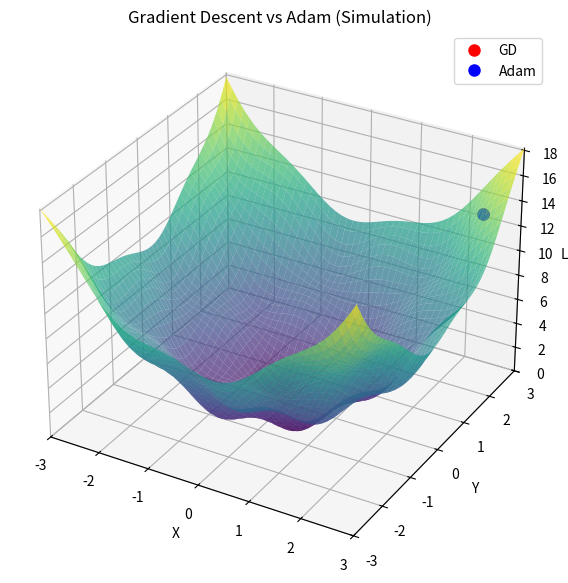

Write the Python code that produced this figure.
import numpy as np
import matplotlib.pyplot as plt
from matplotlib.animation import FuncAnimation
from mpl_toolkits.mplot3d import Axes3D
from typing import Dict, List, Tuple

# --------------------------
# Loss function
# --------------------------
def loss(x, y):
    return x**2 + y**2 + np.sin(3*x)*np.sin(3*y)

def gradient(x, y):
    dx = 2*x + 3*np.cos(3*x)*np.sin(3*y)
    dy = 2*y + 3*np.sin(3*x)*np.cos(3*y)
    return np.array([dx, dy])

# --------------------------
# Optimizer steps
# --------------------------
def gradient_descent_step(pos: np.ndarray, lr: float = 0.03) -> np.ndarray:
    return pos - lr * gradient(*pos)

def adam_step(pos: np.ndarray, m: np.ndarray, v: np.ndarray, t: int,
              lr: float = 0.08, beta1: float = 0.9, beta2: float = 0.999,
              eps: float = 1e-8) -> Tuple[np.ndarray, np.ndarray, np.ndarray]:
    g = gradient(*pos)
    m = beta1*m + (1-beta1)*g
    v = beta2*v + (1-beta2)*(g**2)
    m_hat = m / (1-beta1**t)
    v_hat = v / (1-beta2**t)
    return pos - lr*m_hat/(np.sqrt(v_hat)+eps), m, v

# --------------------------
# Simulation utilities
# --------------------------
def simulate_optimizers(start_pos: np.ndarray = None, steps: int = 150,
                        lr_gd: float = 0.03, lr_adam: float = 0.08) -> Dict[str, List[np.ndarray]]:
    if start_pos is None:
        start_pos = np.array([2.5, 2.5])

    optimizers = {
        'GD': {'pos': start_pos.copy()},
        'Adam': {'pos': start_pos.copy(), 'm': np.zeros(2), 'v': np.zeros(2)}
    }

    paths = {key: [opt['pos'].copy()] for key, opt in optimizers.items()}

    for t in range(1, steps+1):
        for key, opt in optimizers.items():
            pos = opt['pos']

            if key == 'GD':
                pos = gradient_descent_step(pos, lr=lr_gd)
                opt['pos'] = pos
            elif key == 'Adam':
                pos, m, v = adam_step(pos, opt['m'], opt['v'], t=t, lr=lr_adam)
                opt['pos'] = pos
                opt['m'] = m
                opt['v'] = v

            paths[key].append(opt['pos'].copy())

    return paths

def create_surface(xmin: float = -3, xmax: float = 3, res: int = 200):
    x = np.linspace(xmin, xmax, res)
    y = np.linspace(xmin, xmax, res)
    X, Y = np.meshgrid(x, y)
    Z = loss(X, Y)
    return X, Y, Z

def animate_paths(paths: Dict[str, List[np.ndarray]], X, Y, Z,
                  interval: int = 200, figsize: Tuple[int,int] = (9,7)):
    fig = plt.figure(figsize=figsize)
    ax = fig.add_subplot(111, projection='3d')
    ax.plot_surface(X, Y, Z, cmap='viridis', alpha=0.7)

    colors = {'GD':'r', 'Adam':'b'}

    # Prepare dots and trails
    dots = {}
    trails = {}
    max_frames = max(len(p) for p in paths.values())

    for key in paths.keys():
        z = loss(*paths[key][0])
        dots[key], = ax.plot([paths[key][0][0]], [paths[key][0][1]], [z],
                             'o', color=colors.get(key,'k'), markersize=8, label=key)
        trails[key], = ax.plot([paths[key][0][0]], [paths[key][0][1]], [z],
                               '--', color=colors.get(key,'k'), linewidth=2)

    ax.set_xlim(X.min(), X.max())
    ax.set_ylim(Y.min(), Y.max())
    ax.set_zlim(0, float(Z.max()))
    ax.set_xlabel('X')
    ax.set_ylabel('Y')
    ax.set_zlabel('Loss')
    ax.set_title("Gradient Descent vs Adam (Simulation)")
    ax.legend()

    def update(frame):
        for key in paths.keys():
            idx = min(frame, len(paths[key]) - 1)
            pos = paths[key][idx]
            z = loss(*pos)
            dots[key].set_data([pos[0]], [pos[1]])
            dots[key].set_3d_properties([z])

            path_array = np.array(paths[key][:idx+1])
            z_path = np.array([loss(px, py) for px, py in path_array])
            trails[key].set_data(path_array[:,0], path_array[:,1])
            trails[key].set_3d_properties(z_path)

        return list(dots.values()) + list(trails.values())

    anim = FuncAnimation(fig, update, frames=max_frames, interval=interval, blit=False)
    return fig, anim


if __name__ == "__main__":
    # simple demo when run as a script
    X, Y, Z = create_surface()
    paths = simulate_optimizers(steps=150)
    fig, anim = animate_paths(paths, X, Y, Z, interval=200)
    plt.show()
